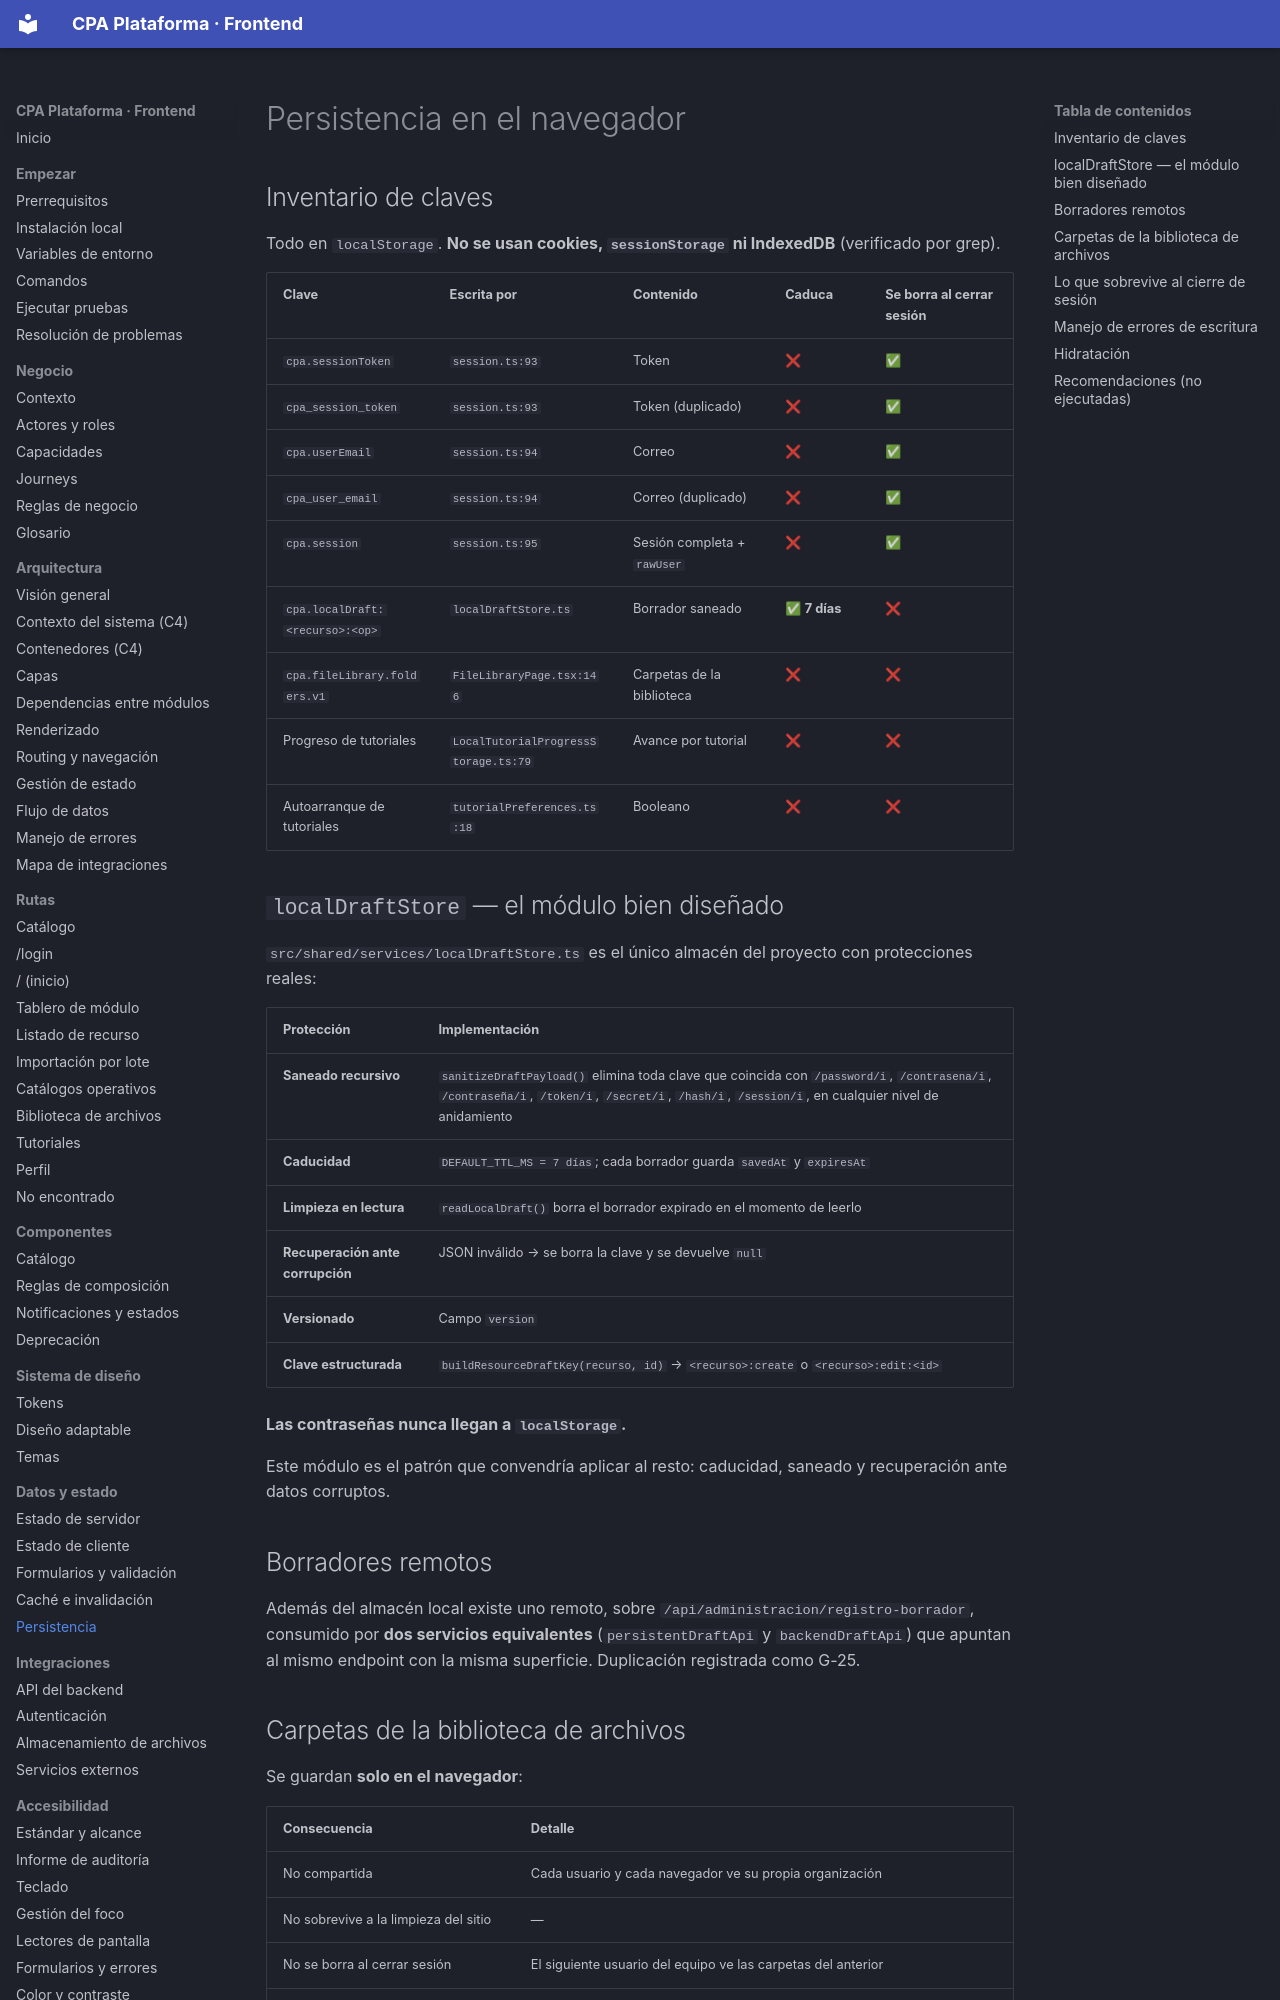

repository: PabloArauzCaballero/cpa_plataforma_frontend · page: data-and-state/persistence/index.html · generator: mkdocs

# Persistencia en el navegador

## Inventario de claves

Todo en `localStorage`. **No se usan cookies, `sessionStorage` ni IndexedDB** (verificado por grep).

| Clave | Escrita por | Contenido | Caduca | Se borra al cerrar sesión |
| --- | --- | --- | --- | --- |
| `cpa.sessionToken` | `session.ts:93` | Token | ❌ | ✅ |
| `cpa_session_token` | `session.ts:93` | Token (duplicado) | ❌ | ✅ |
| `cpa.userEmail` | `session.ts:94` | Correo | ❌ | ✅ |
| `cpa_user_email` | `session.ts:94` | Correo (duplicado) | ❌ | ✅ |
| `cpa.session` | `session.ts:95` | Sesión completa + `rawUser` | ❌ | ✅ |
| `cpa.localDraft:<recurso>:<op>` | `localDraftStore.ts` | Borrador saneado | ✅ **7 días** | ❌ |
| `cpa.fileLibrary.folders.v1` | `FileLibraryPage.tsx:146` | Carpetas de la biblioteca | ❌ | ❌ |
| Progreso de tutoriales | `LocalTutorialProgressStorage.ts:79` | Avance por tutorial | ❌ | ❌ |
| Autoarranque de tutoriales | `tutorialPreferences.ts:18` | Booleano | ❌ | ❌ |

## `localDraftStore` — el módulo bien diseñado

`src/shared/services/localDraftStore.ts` es el único almacén del proyecto con protecciones reales:

| Protección | Implementación |
| --- | --- |
| **Saneado recursivo** | `sanitizeDraftPayload()` elimina toda clave que coincida con `/password/i`, `/contrasena/i`, `/contraseña/i`, `/token/i`, `/secret/i`, `/hash/i`, `/session/i`, en cualquier nivel de anidamiento |
| **Caducidad** | `DEFAULT_TTL_MS = 7 días`; cada borrador guarda `savedAt` y `expiresAt` |
| **Limpieza en lectura** | `readLocalDraft()` borra el borrador expirado en el momento de leerlo |
| **Recuperación ante corrupción** | JSON inválido → se borra la clave y se devuelve `null` |
| **Versionado** | Campo `version` |
| **Clave estructurada** | `buildResourceDraftKey(recurso, id)` → `<recurso>:create` o `<recurso>:edit:<id>` |

**Las contraseñas nunca llegan a `localStorage`.**

Este módulo es el patrón que convendría aplicar al resto: caducidad, saneado y recuperación ante datos corruptos.

## Borradores remotos

Además del almacén local existe uno remoto, sobre `/api/administracion/registro-borrador`, consumido por **dos servicios equivalentes** (`persistentDraftApi` y `backendDraftApi`) que apuntan al mismo endpoint con la misma superficie. Duplicación registrada como G-25.
